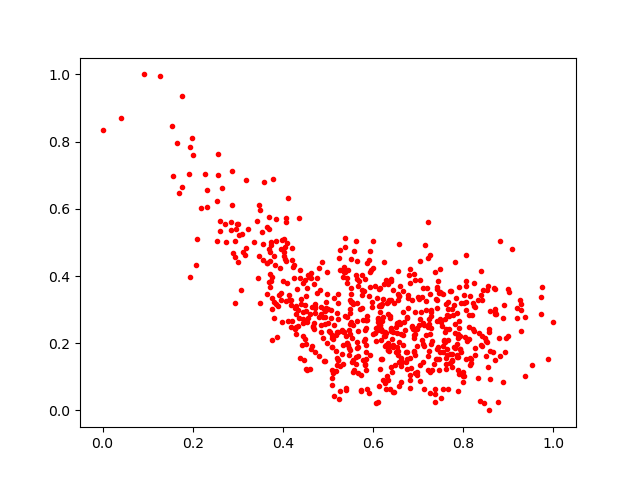

Values plotted in this chart, from the file beside it:
0.57466817, 0.30374786
0.5513, 0.4496
0.6524, 0.2601
0.7499, 0.2644
0.8059, 0.2976
0.4933, 0.1463
0.3816, 0.4313
0.2974, 0.5559
0.1762, 0.6653
0.4858, 0.4402
0.04195, 0.8717
0.53, 0.2365
0.5458, 0.1851
0.6832, 0.1261
0.5634, 0.3898
0.774, 0.1474
0.5486, 0.3016
0.8168, 0.1402
0.6331, 0.1809
0.4711, 0.3076
0.7504, 0.3502
0.3177, 0.6842
0.7023, 0.2551
0.6321, 0.3774
0.6457, 0.3205
0.5091, 0.1203
0.9202, 0.2748
0.4462, 0.1505
0.7594, 0.2733
0.6782, 0.3429
0.4623, 0.1833
0.4188, 0.3275
0.5618, 0.1597
0.5539, 0.1428
0.5519, 0.3632
0.8808, 0.1627
0.7287, 0.1972
0.4514, 0.1979
0.8243, 0.3805
0.2724, 0.5557
0.6325, 0.287
0.3002, 0.5543
0.7754, 0.3015
0.7032, 0.2723
0.6033, 0.3705
0.1929, 0.7846
0.517, 0.1755
0.8581, 0.2332
0.6582, 0.2023
0.7216, 0.56
0.5849, 0.2677
0.3944, 0.4228
0.6578, 0.3391
0.3875, 0.2182
0.7443, 0.1877
0.7931, 0.1815
0.4385, 0.3926
0.801, 0.3201
0.493, 0.2574
0.6526, 0.2315
0.4933, 0.2781
... 652 more rows
